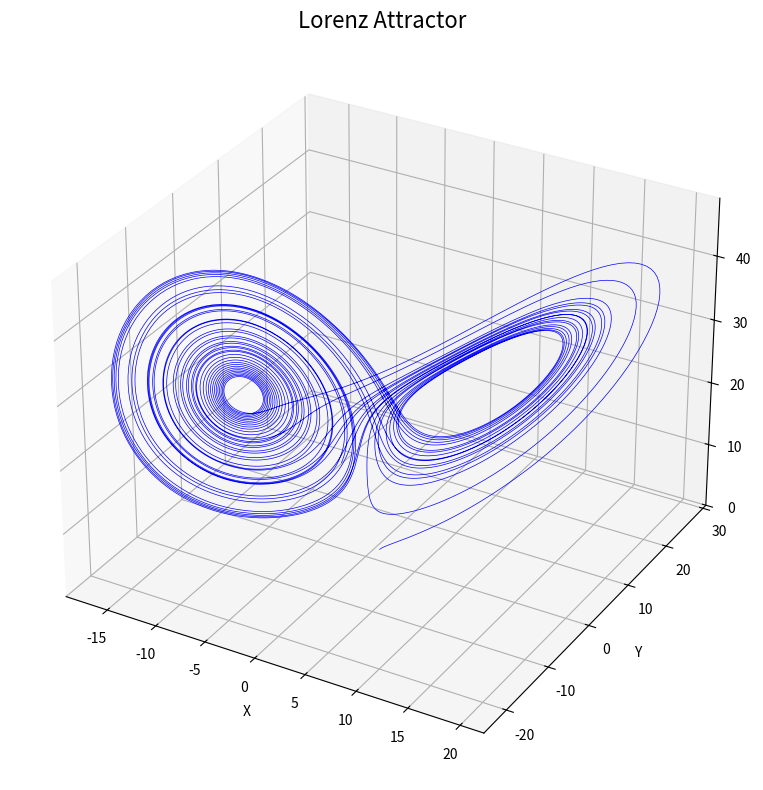
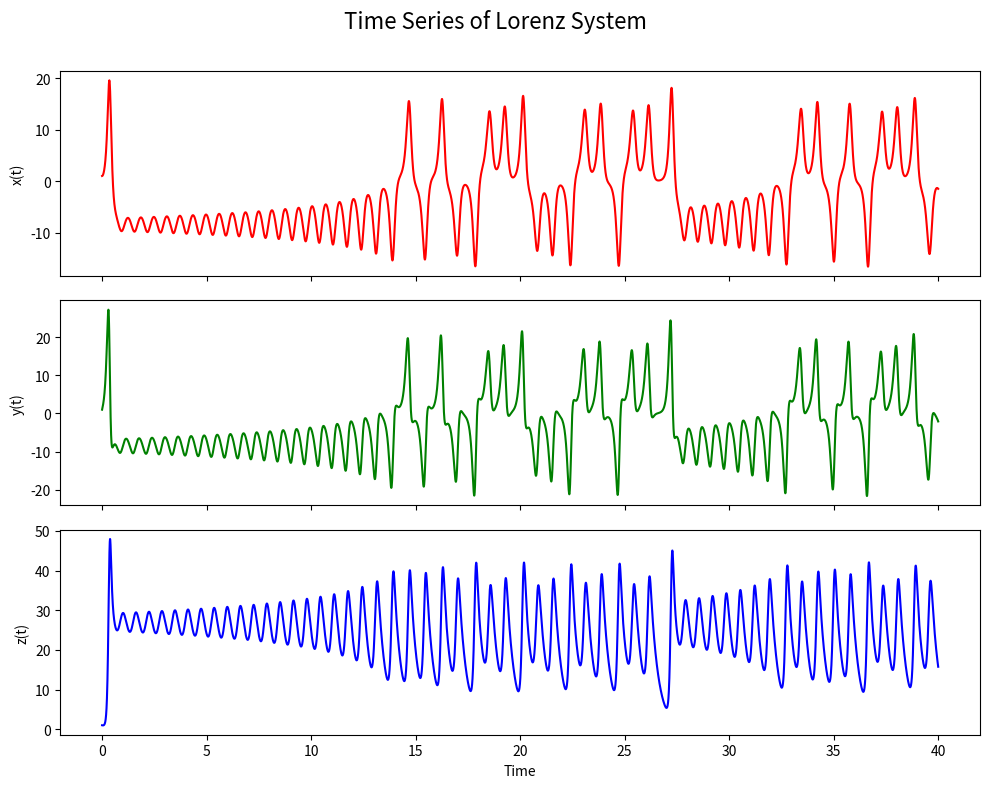

The script that saved these images, in order:
import numpy as np
from scipy.integrate import solve_ivp
import matplotlib.pyplot as plt
from mpl_toolkits.mplot3d import Axes3D

sigma = 10
rho = 28
beta = 8/3

def lorenz(t, state):
    x, y, z = state
    dx = sigma * (y - x)
    dy = x * (rho - z) - y
    dz = x * y - beta * z
    return [dx, dy, dz]

t_span = (0, 40)
t_eval = np.linspace(t_span[0], t_span[1], 10000)
initial_state = [1.0, 1.0, 1.0]

sol = solve_ivp(lorenz, t_span, initial_state, t_eval=t_eval)

fig = plt.figure(figsize=(12, 8))
ax = fig.add_subplot(111, projection='3d')
ax.plot(sol.y[0], sol.y[1], sol.y[2], color='blue', lw=0.5)
ax.set_title("Lorenz Attractor", fontsize=16)
ax.set_xlabel("X")
ax.set_ylabel("Y")
ax.set_zlabel("Z")
plt.tight_layout()
plt.show()

fig, axs = plt.subplots(3, 1, figsize=(10, 8), sharex=True)
axs[0].plot(sol.t, sol.y[0], label="x(t)", color='red')
axs[0].set_ylabel("x(t)")
axs[1].plot(sol.t, sol.y[1], label="y(t)", color='green')
axs[1].set_ylabel("y(t)")
axs[2].plot(sol.t, sol.y[2], label="z(t)", color='blue')
axs[2].set_ylabel("z(t)")
axs[2].set_xlabel("Time")

fig.suptitle("Time Series of Lorenz System", fontsize=16)
plt.tight_layout(rect=[0, 0, 1, 0.97])
plt.show()
